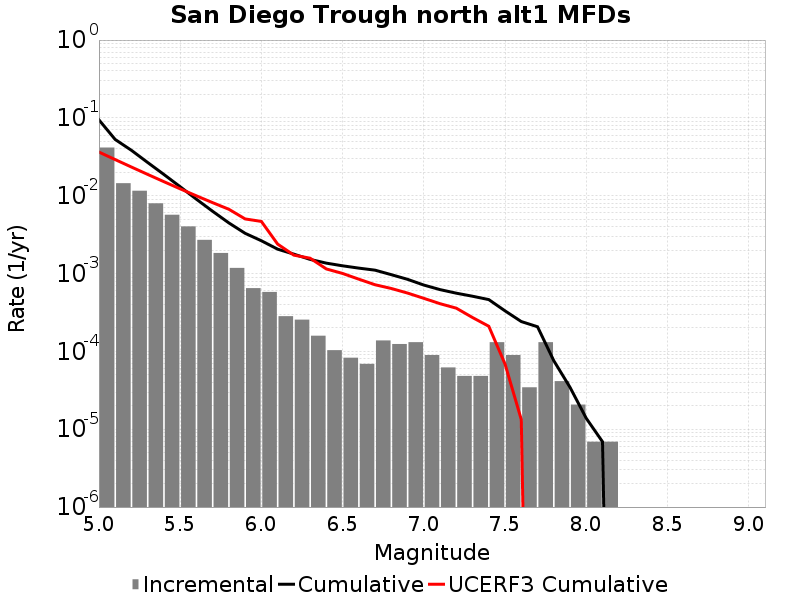

Data behind this chart, as committed beside it:
Magnitude, Incremental Rate, Cumulative Rate, UCERF3 Cumulative Rate
5.05, 0.04158, 0.09438, 0.03639
5.15, 0.01448, 0.0528, 0.02913
5.25, 0.01159, 0.03832, 0.02337
5.35, 0.007987, 0.02673, 0.01879
5.45, 0.005693, 0.01874, 0.01515
5.55, 0.004035, 0.01305, 0.01226
5.65, 0.002708, 0.009017, 0.009968
5.75, 0.001838, 0.006308, 0.008145
5.85, 0.001181, 0.00447, 0.006697
5.95, 6.494742E-4, 0.003289, 0.005034
6.05, 5.803812E-4, 0.002639, 0.004674
6.15, 2.832813E-4, 0.002059, 0.002392
6.25, 2.556441E-4, 0.001776, 0.001724
6.35, 1.589139E-4, 0.00152, 0.001575
6.45, 1.036395E-4, 0.001361, 0.001146
6.55, 8.2911596E-5, 0.001257, 0.001003
6.65, 6.9092996E-5, 0.001175, 8.467408E-4
6.75, 1.3818599E-4, 0.001105, 7.181272E-4
6.85, 1.243674E-4, 9.67302E-4, 6.430495E-4
6.95, 1.312767E-4, 8.429346E-4, 5.6149316E-4
7.05, 8.98209E-5, 7.1165786E-4, 4.8063404E-4
7.15, 6.21837E-5, 6.21837E-4, 4.0998976E-4
7.25, 4.83651E-5, 5.596533E-4, 3.5922686E-4
7.35, 4.83651E-5, 5.112882E-4, 2.7226866E-4
7.45, 1.312767E-4, 4.6292308E-4, 2.1034913E-4
7.55, 8.98209E-5, 3.3164638E-4, 6.876253E-5
7.65, 3.4546498E-5, 2.418255E-4, 1.3318822E-5
7.75, 1.312767E-4, 2.07279E-4, 0.0
7.85, 4.1455798E-5, 7.6002296E-5, 0.0
7.95, 2.0727899E-5, 3.4546498E-5, 0.0
8.05, 6.9093E-6, 1.38186E-5, 0.0
8.15, 6.9093E-6, 6.9093E-6, 0.0
8.25, 0.0, 0.0, 0.0
8.35, 0.0, 0.0, 0.0
8.45, 0.0, 0.0, 0.0
8.55, 0.0, 0.0, 0.0
8.65, 0.0, 0.0, 0.0
8.75, 0.0, 0.0, 0.0
8.85, 0.0, 0.0, 0.0
8.95, 0.0, 0.0, 0.0
9.05, 0.0, 0.0, 0.0
